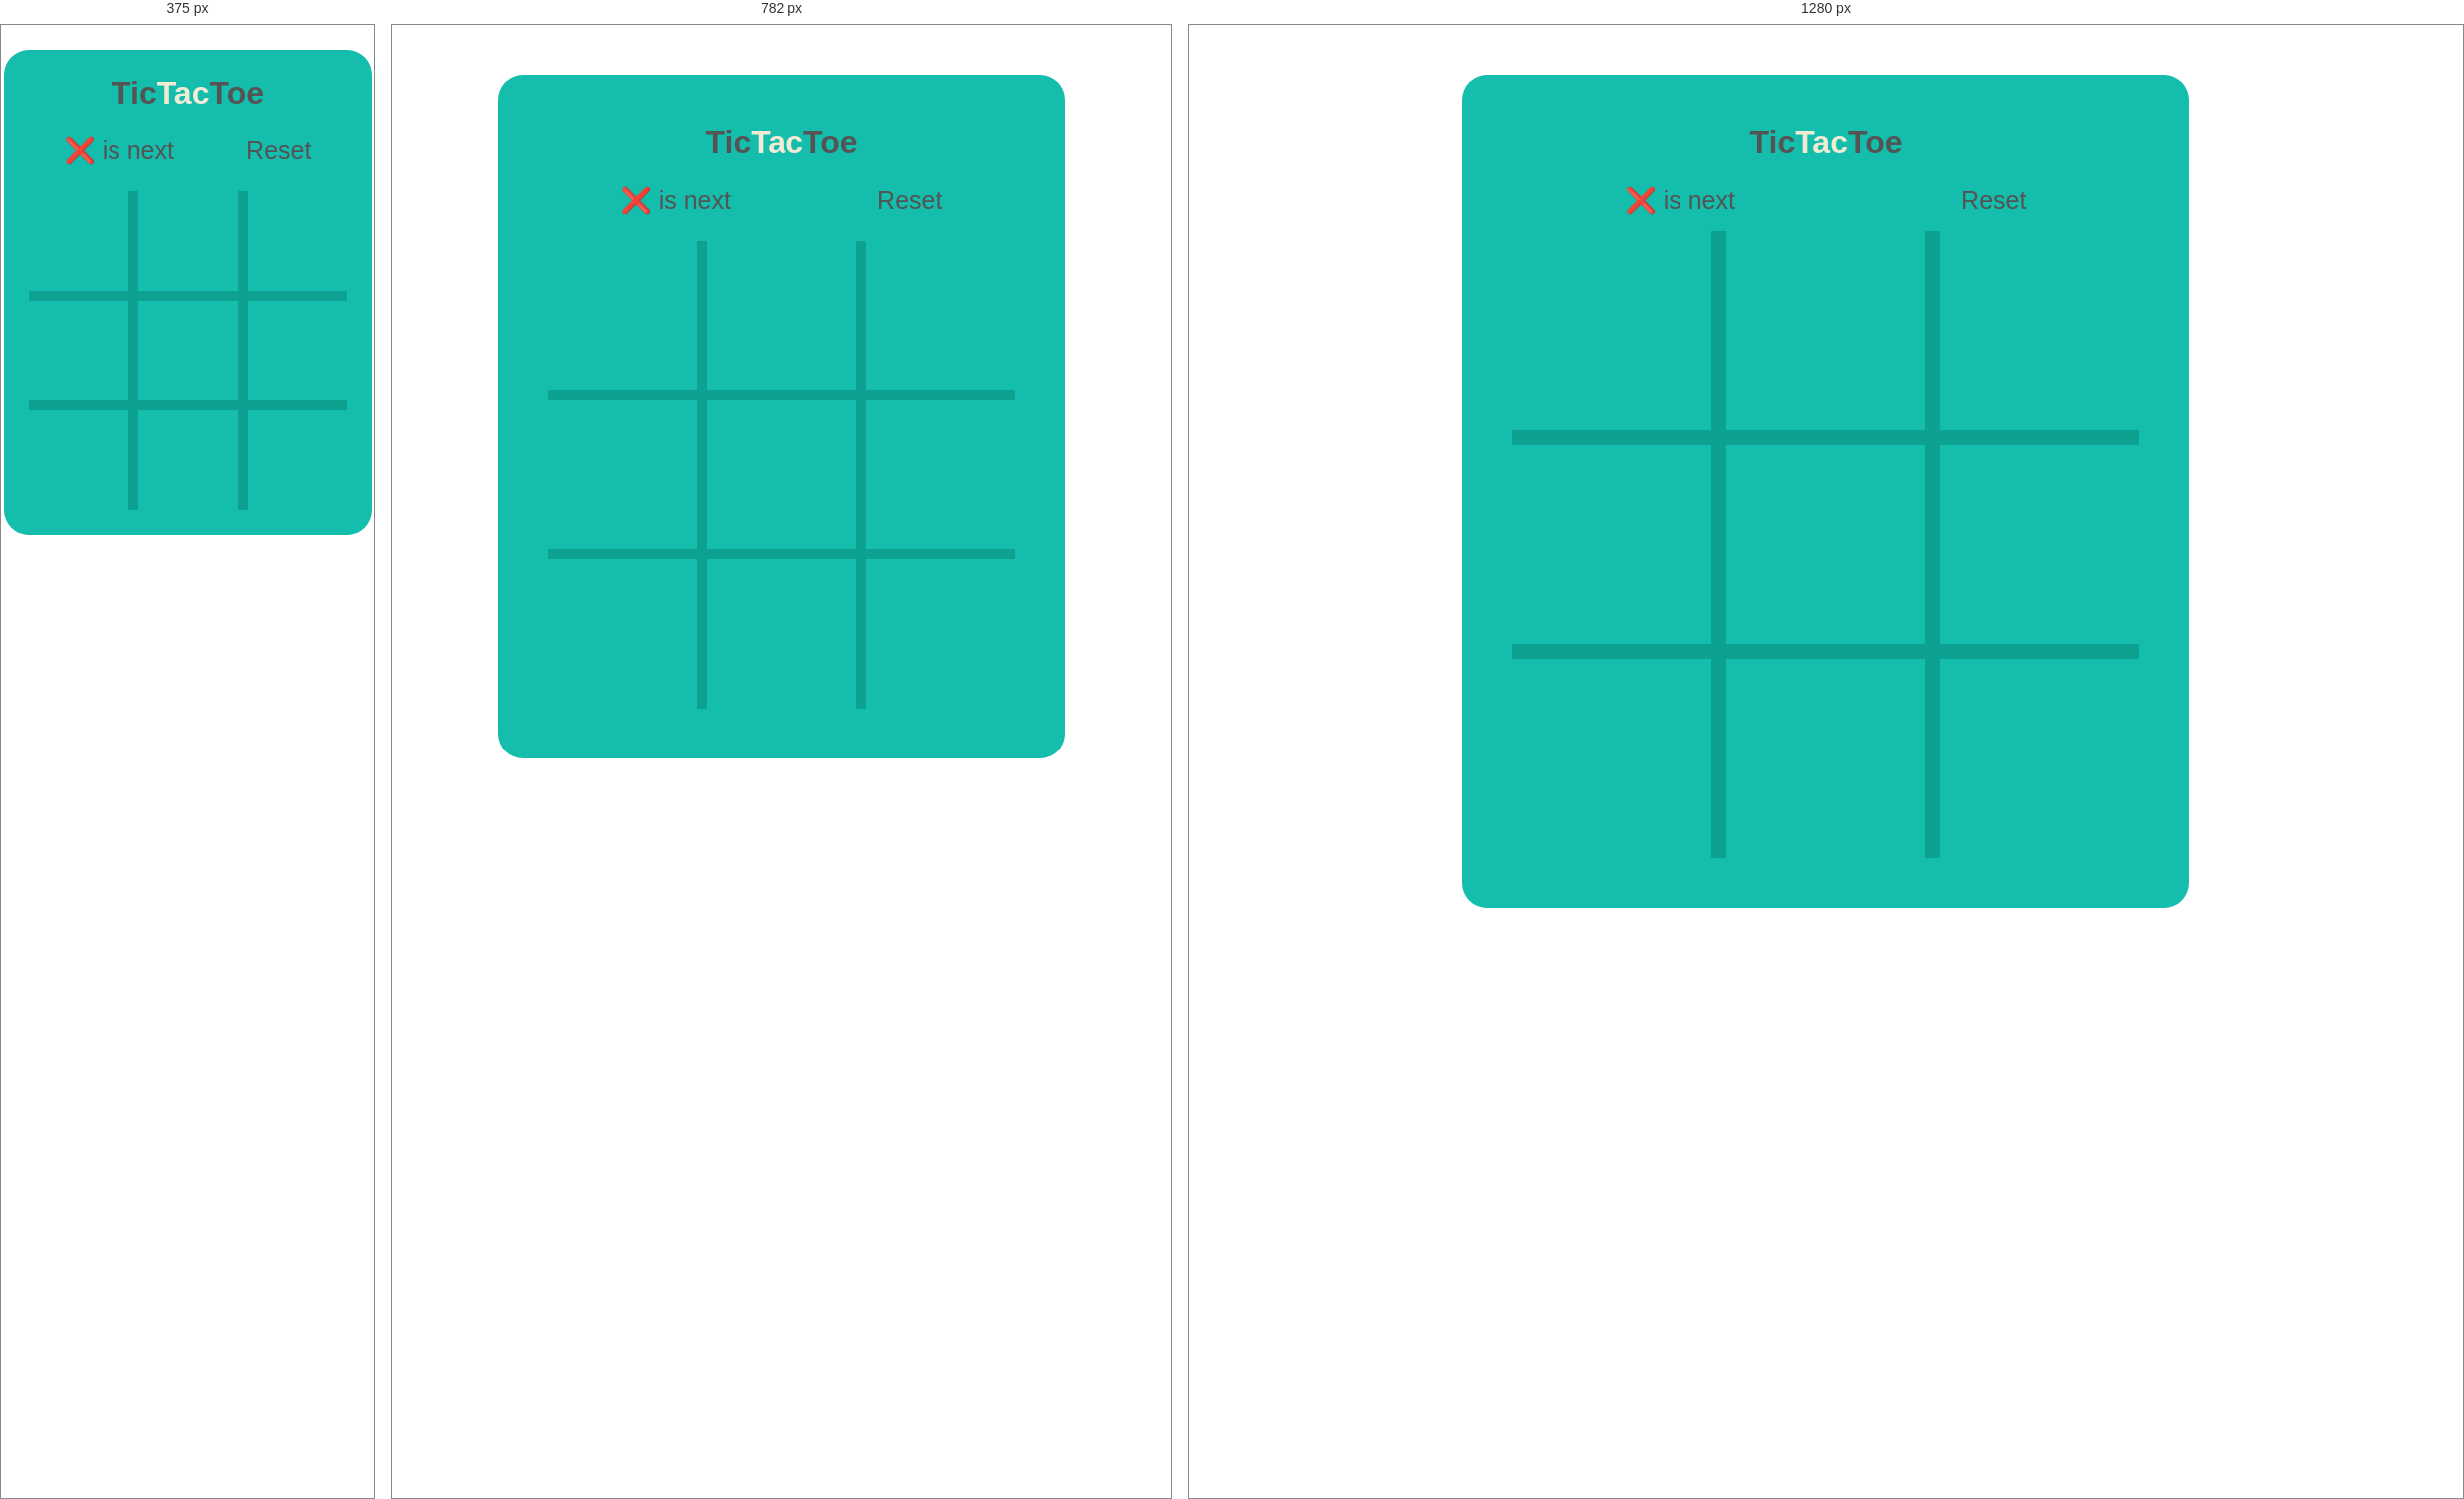
Rendered at 375 px, 782 px and 1280 px, left to right.

<!-- file: index.html -->
<!DOCTYPE html>
<html lang="en">
<head>
    <meta charset="UTF-8">
    <meta http-equiv="X-UA-Compatible" content="IE=edge">
    <meta name="viewport" content="width=device-width, initial-scale=1.0">
    <title>Tic Tac Toe</title>
    <link rel="stylesheet" href="style.css">
</head>
<body>

    <div class="container">
        <h1 class="title">Tic<span>Tac</span>Toe</h1>
        <div class="status-action">
            <div class="status">❌ is next</div>
            <div class="reset">Reset</div>
        </div>
        <div class="game-grid">
            <div class="game-cell top-left"></div>
            <div class="game-cell top-middle"></div>
            <div class="game-cell top-right"></div>
            <div class="game-cell middle-left"></div>
            <div class="game-cell middle-middle"></div>
            <div class="game-cell middle-right"></div>
            <div class="game-cell bottom-left"></div>
            <div class="game-cell bottom-middle"></div>
            <div class="game-cell bottom-right"></div>

        </div>
   </div>
    
 <script src="app.js"></script>   
</body>

</html>

/* @media block from style.css */
@media only screen and (max-width: 1024px) {
    .game-grid{
        margin-top: 25px;
        grid-gap: 10px;
    }
    .game-cell {
        height: 150px;
        width: 150px;
    }
    .x::after {
        font-size: 150px;
    }
    .o::after{
        font-size: 175px;
    }

}

/* @media block from style.css */
@media only screen and (max-width: 540px){
    .container {
        margin: 25px;
        padding: 25px;
    }
    .game-cell {
        height: 100px;
        width: 100px;
    }
    .x::after {
        font-size: 100px;
    }
    .o::after {
        font-size: 125px;
    }
}